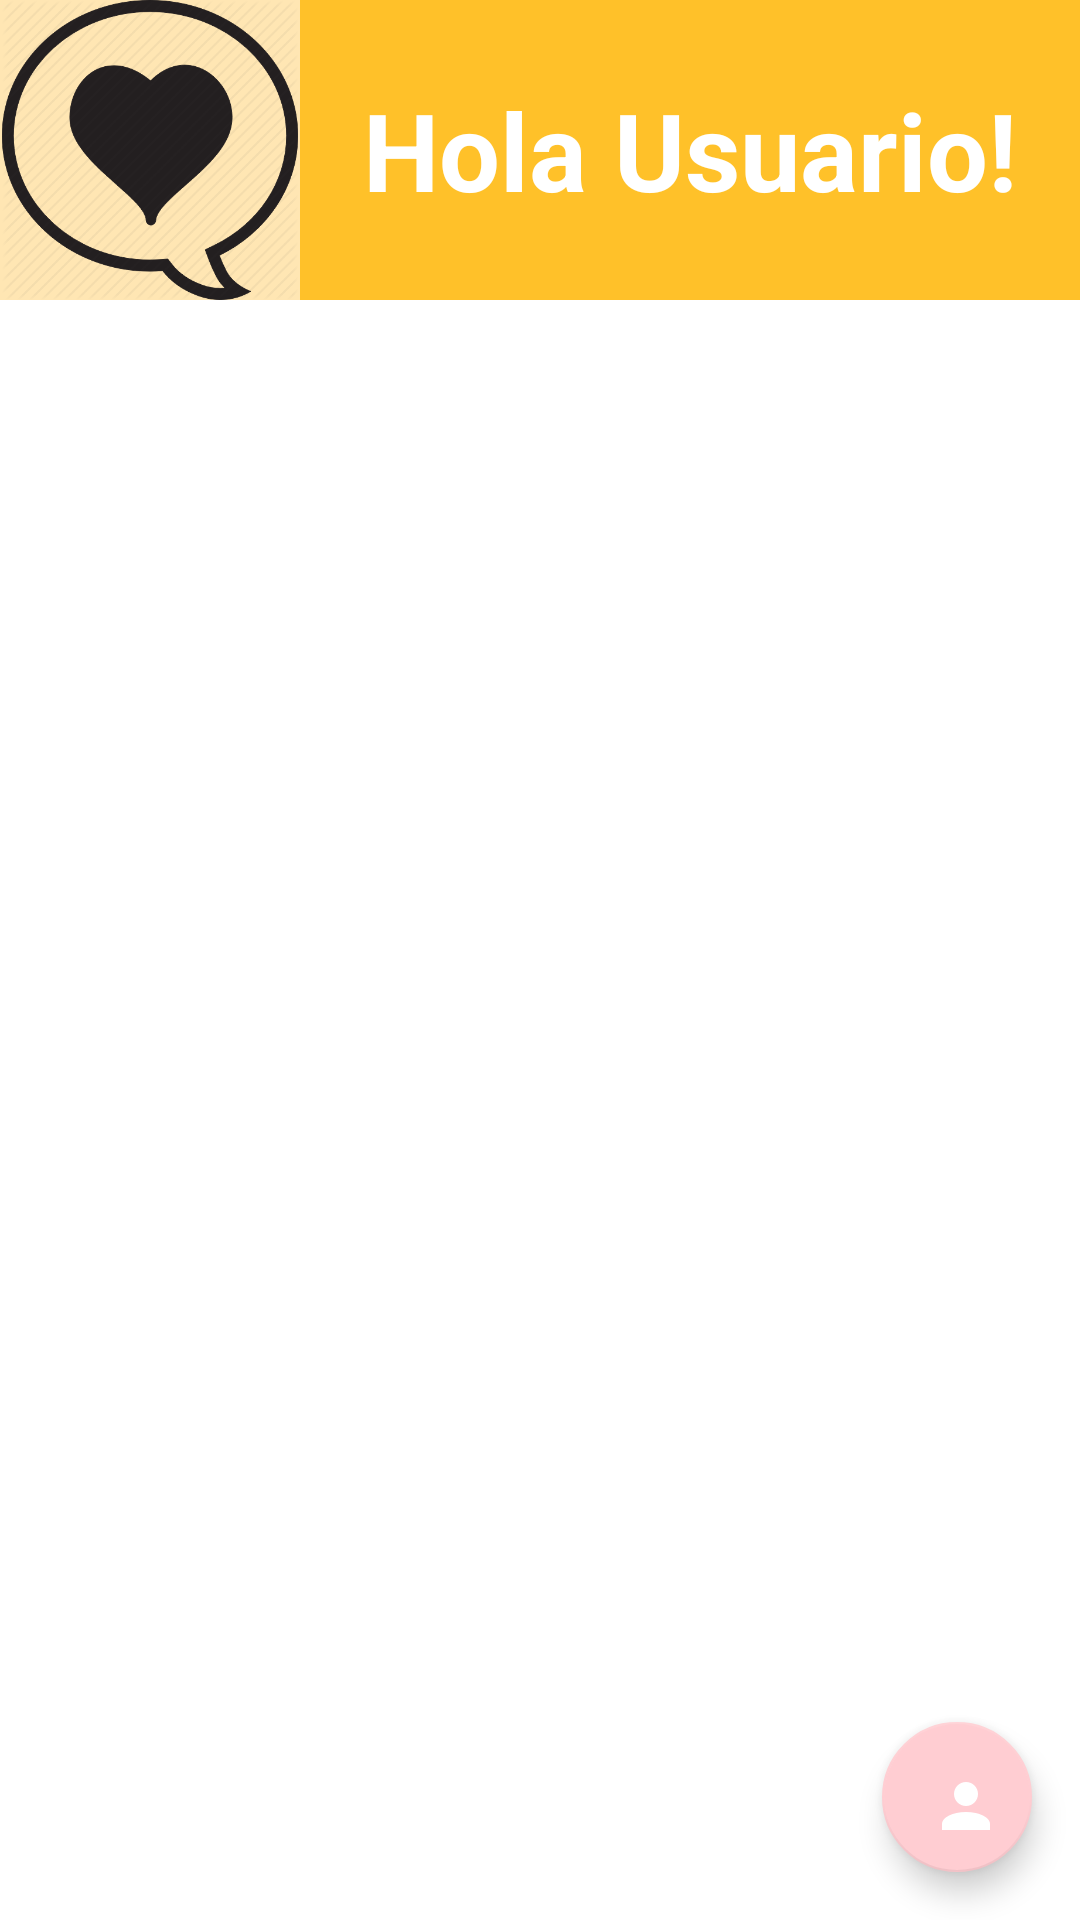

Here is an Android app screen rendered from its layout file. Give the layout XML and the strings, colors and styles it references.
<!-- AndroidManifest.xml: application theme Theme.Design.NoActionBar -->
<!-- res/layout/main_holder.xml -->
<FrameLayout xmlns:android="http://schemas.android.com/apk/res/android"
    xmlns:tools="http://schemas.android.com/tools"
    android:layout_width="match_parent"
    android:layout_height="match_parent"
    xmlns:app="http://schemas.android.com/apk/res-auto"
    tools:context="itesm.mx.saludintegral.activities.MainMenu">

    <include layout="@layout/activity_main_menu" />

    <android.support.design.widget.FloatingActionButton
        android:id="@+id/fabContacto"
        android:layout_width="50dp"
        android:layout_height="50dp"
        android:layout_gravity="bottom|end"
        android:layout_margin="16dp"
        app:backgroundTint="@color/background_addmedicamento"
        app:srcCompat="@drawable/manuser" />

</FrameLayout>
<!-- res/layout/activity_main_menu.xml (included above) -->
<?xml version="1.0" encoding="utf-8"?>
<android.support.constraint.ConstraintLayout xmlns:android="http://schemas.android.com/apk/res/android"
    xmlns:app="http://schemas.android.com/apk/res-auto"
    xmlns:tools="http://schemas.android.com/tools"
    android:layout_width="match_parent"
    android:layout_height="match_parent"
    tools:context="itesm.mx.saludintegral.activities.MainMenu"
    android:background="@android:color/white">


    <RelativeLayout xmlns:android="http://schemas.android.com/apk/res/android"
        android:layout_width="match_parent"
        android:layout_height="match_parent">
    </RelativeLayout>

    <LinearLayout
        android:id="@+id/ll_activity_mainmenu_hola"
        android:layout_width="match_parent"
        android:layout_height="wrap_content"
        android:orientation="vertical">



        <LinearLayout
            android:layout_width="match_parent"
            android:layout_height="wrap_content"
            android:background="#ffe6b3"
            android:orientation="horizontal">

            <ImageView
                android:id="@+id/ivProfileImage"
                android:layout_width="100dp"
                android:layout_height="100dp"
                android:src="@drawable/heart_icon" />

                <LinearLayout
                    android:layout_width="match_parent"
                    android:layout_height="100dp"
                    android:orientation="vertical">

                    <RelativeLayout
                        android:layout_width="match_parent"
                        android:layout_height="match_parent"
                        android:background="@color/Header_principal">

                        <TextView
                            android:id="@+id/tvUserName"
                            android:layout_width="wrap_content"
                            android:layout_height="wrap_content"
                            android:layout_centerHorizontal="true"
                            android:layout_centerVertical="true"
                            android:text="Hola Usuario!"
                            android:textAlignment="center"
                            android:textColor="@android:color/white"
                            android:textSize="36sp"
                            android:textStyle="bold" />

                    </RelativeLayout>

                </LinearLayout>
            </LinearLayout>

        <LinearLayout

            android:layout_width="match_parent"
            android:layout_height="wrap_content"
            android:orientation="vertical"
            android:id="@+id/ListViewLinearLayout">

            <ListView
                android:id="@android:id/list"
                android:layout_width="match_parent"
                android:layout_height="match_parent">
            </ListView>


        </LinearLayout>



    </LinearLayout>
</android.support.constraint.ConstraintLayout>
<!-- resources referenced by this layout -->
<resources>
  <color name="Header_principal">#ffc129</color>
  <color name="background_addmedicamento">#ffcdd2</color>
  <!-- drawable heart_icon: png bitmap (drawable, 31673 bytes) -->
  <!-- drawable manuser: png bitmap (drawable, 993 bytes) -->
</resources>
